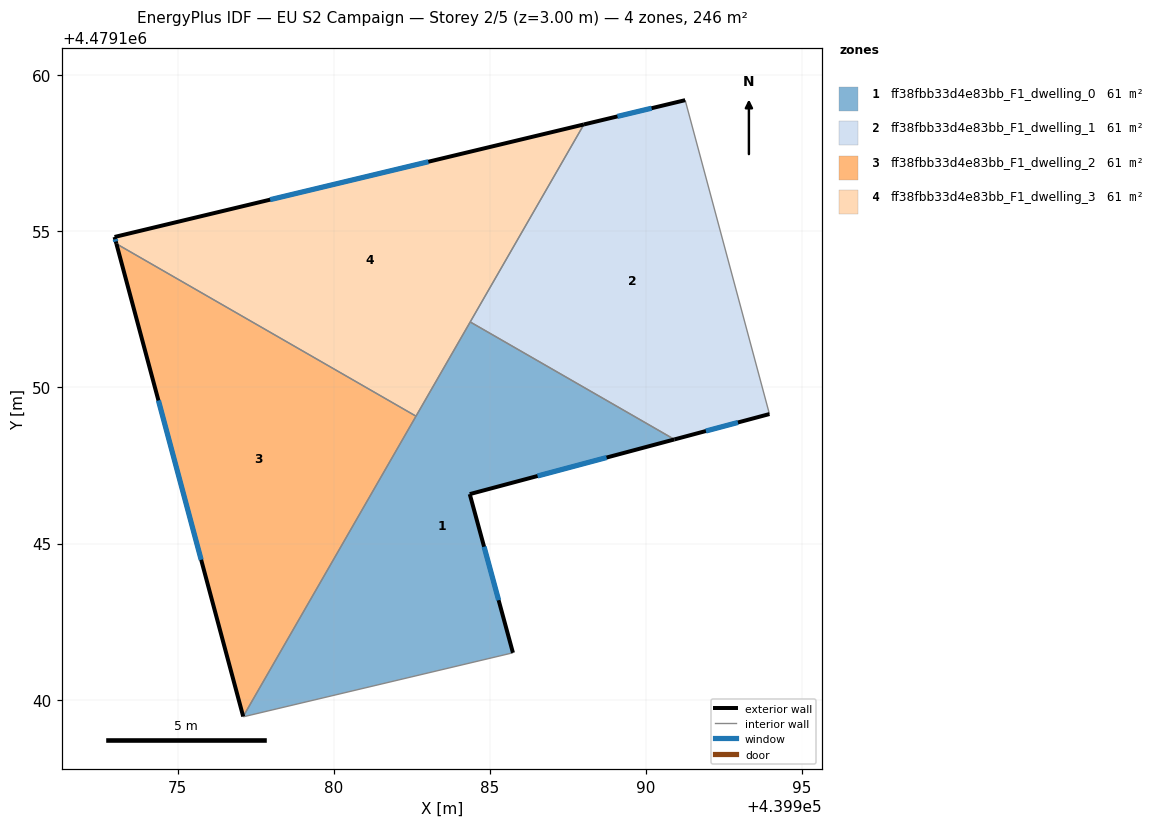
=== STOREY PLAN SPEC (per zone: floor XY polygon, exterior-wall plan segments, windows/doors) ===
zone 1: ff38fbb33d4e83bb_F1_dwelling_0  (61.5 m²)
  floor: (439990.91, 4479148.33) (439984.35, 4479146.58) (439985.74, 4479141.50) (439977.10, 4479139.45) (439977.10, 4479139.46) (439984.37, 4479152.10)
  exterior wall: (439984.35, 4479146.58) – (439990.91, 4479148.33)  [6.8 m]
    window: (439986.53, 4479147.16) – (439988.74, 4479147.75)  [2.3 m²]
  exterior wall: (439985.74, 4479141.50) – (439984.35, 4479146.58)  [5.3 m]
    window: (439985.28, 4479143.18) – (439984.81, 4479144.90)  [1.8 m²]
  interior walls: 5
zone 2: ff38fbb33d4e83bb_F1_dwelling_1  (61.5 m²)
  floor: (439991.26, 4479159.21) (439993.96, 4479149.15) (439990.91, 4479148.33) (439984.37, 4479152.10) (439988.01, 4479158.43)
  exterior wall: (439991.26, 4479159.21) – (439988.01, 4479158.43)  [3.3 m]
    window: (439990.18, 4479158.95) – (439989.09, 4479158.68)  [1.1 m²]
  exterior wall: (439990.91, 4479148.33) – (439993.96, 4479149.15)  [3.2 m]
    window: (439991.92, 4479148.60) – (439992.95, 4479148.88)  [1.1 m²]
  interior walls: 3
zone 3: ff38fbb33d4e83bb_F1_dwelling_2  (61.5 m²)
  floor: (439982.63, 4479149.08) (439977.10, 4479139.46) (439973.03, 4479154.60)
  exterior wall: (439973.03, 4479154.60) – (439977.10, 4479139.46)  [15.7 m]
    window: (439974.38, 4479149.58) – (439975.75, 4479144.48)  [5.3 m²]
  interior walls: 2
zone 4: ff38fbb33d4e83bb_F1_dwelling_3  (61.5 m²)
  floor: (439988.01, 4479158.43) (439982.63, 4479149.08) (439973.03, 4479154.60) (439972.97, 4479154.82)
  exterior wall: (439988.01, 4479158.43) – (439972.97, 4479154.82)  [15.5 m]
    window: (439983.03, 4479157.23) – (439977.96, 4479156.02)  [5.3 m²]
  exterior wall: (439972.97, 4479154.82) – (439973.03, 4479154.60)  [0.2 m]
    window: (439972.99, 4479154.75) – (439973.01, 4479154.68)  [0.1 m²]
  interior walls: 3

=== DERIVED (storey summary) ===
Building: EU S2 Campaign
Storey: 2 of 5  (floor level z = 3.00 m)
Storey gross floor area: 245.9 m²
Zones on this storey: 4
  - ff38fbb33d4e83bb_F1_dwelling_0: floor 61.5 m²; exterior wall 12.1 m (36.2 m²); 2 window(s) 4.1 m²; WWR 11.4%
  - ff38fbb33d4e83bb_F1_dwelling_1: floor 61.5 m²; exterior wall 6.5 m (19.5 m²); 2 window(s) 2.2 m²; WWR 11.4%
  - ff38fbb33d4e83bb_F1_dwelling_2: floor 61.5 m²; exterior wall 15.7 m (47.0 m²); 1 window(s) 5.3 m²; WWR 11.4%
  - ff38fbb33d4e83bb_F1_dwelling_3: floor 61.5 m²; exterior wall 15.7 m (47.1 m²); 2 window(s) 5.3 m²; WWR 11.4%
Zone adjacency (shared interzone walls):
  - ff38fbb33d4e83bb_F1_dwelling_0 ↔ ff38fbb33d4e83bb_F1_dwelling_1
  - ff38fbb33d4e83bb_F1_dwelling_0 ↔ ff38fbb33d4e83bb_F1_dwelling_2
  - ff38fbb33d4e83bb_F1_dwelling_0 ↔ ff38fbb33d4e83bb_F1_dwelling_3
  - ff38fbb33d4e83bb_F1_dwelling_1 ↔ ff38fbb33d4e83bb_F1_dwelling_3
  - ff38fbb33d4e83bb_F1_dwelling_2 ↔ ff38fbb33d4e83bb_F1_dwelling_3